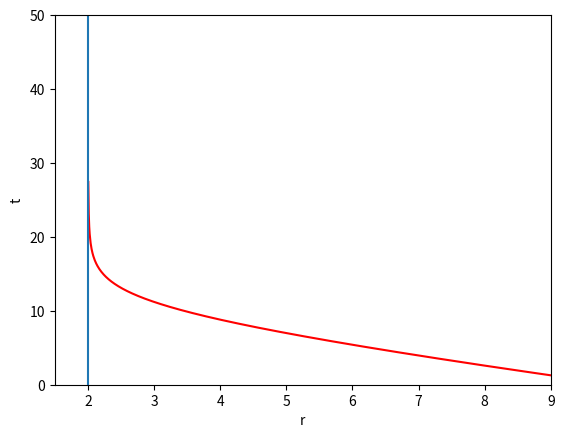

Python code for this plot:
import numpy as np
import matplotlib.pyplot as plt

# NOTE: this script uses c = 1 as speed of light
E = 10  # energy
G = 1   # Newton's gravitational constant
m = 1   # black hole mass
rmax = 10  # infalling particle starts at r = 10
print("Black hole mass is ", m, ", infalling particle energy is ", E)
print("Horizon is at r = ", 2*m*G)
print("Infalling particle starts at r = ", rmax)


def rdot(r):
    return np.sqrt((1-2*m*G/r)**2 - (m**2) * ((1-2*m*G/r)**3) / (E**2))

def integrate(r):
    # returns the time it takes for particle to fall to r from rmax
    if r >= rmax:
        print("Need to fall to a place with r < rmax!")
        return 0
    
    numofgridpoints = 300
    grid = np.linspace(r, rmax, numofgridpoints)
    gridlength = (rmax - r) / numofgridpoints
    accum = 0
    for i in range(0, len(grid), 1):
        accum += gridlength / rdot(grid[i])
    return accum 
    
window_rightlim = 9
window_uplim = 50
r_array = np.linspace(2, window_rightlim, 1000)
# rdot_array = np.zeros(len(r_array))
# for i in range(0, len(rdot_array), 1):
#     rdot_array[i] = rdot(r_array[i])
# plt.plot(r_array, rdot_array)

# rdot_inv_array = np.zeros(len(r_array))
# for i in range(0, len(rdot_inv_array), 1):
#     rdot_inv_array[i] = 1/rdot(r_array[i])
# plt.plot(r_array, rdot_inv_array)

t_array = np.zeros(len(r_array))
for i in range(0, len(t_array), 1):
    t_array[i] = integrate(r_array[i])
plt.plot(r_array, t_array, 'r')
plt.axvline(x=2*m*G)
plt.xlabel('r')
plt.ylabel('t')
plt.xlim([1.5, window_rightlim])
plt.ylim([0, window_uplim])

